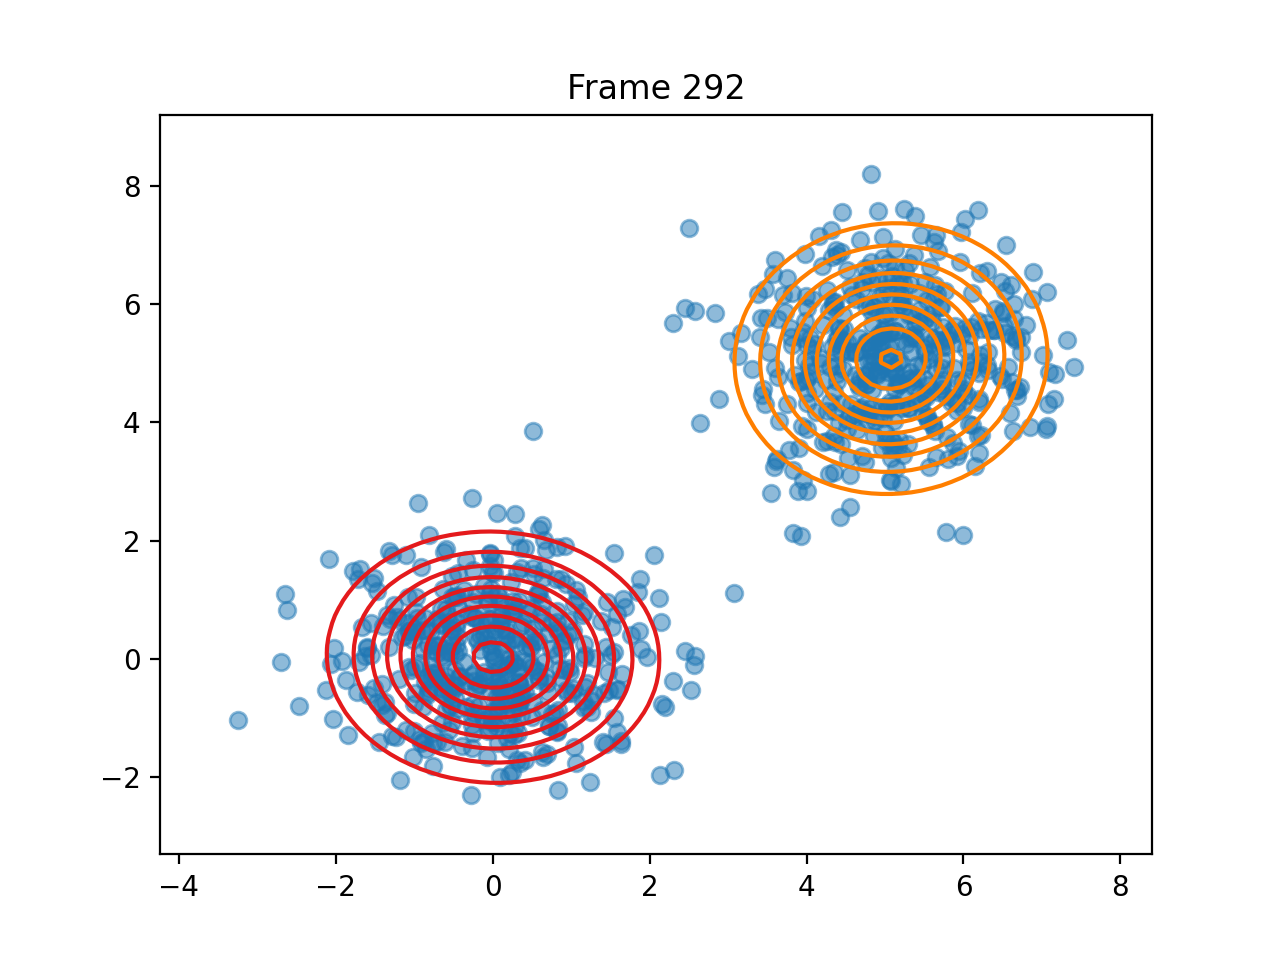

Source data for this figure (header and first rows):
pi, 0.49996478800060346, 0.5000352120000096
means, [0.004435171909732348, 0.032080659762165…, [5.076574526369731, 5.078244254152164]
covariances, [[0.9584565573989092, -0.021505011381657…, [[0.8570601471203577, 0.0274904771437784…
log_likelihoods, -3758, -3722, -3722, -3722, -3722, -3722, -3722, -3722, -3722, -3722, -3722, -3722, -3722, -3722, -3722, -3722, -3722, -3722, -3722, -3722, -3722, -3722, -3722
n_input, [0.9843223984765838, -0.2139888442255089…, [5.650201177958661, 4.900824136220617], [-2.0674421000398766, -0.089120039512788…, [5.586693801475275, 4.525096343377475], [5.201099046714967, 6.050654396007612], [6.50075979063431, 5.850221742113493], [2.500594285126427, 7.290942572590742], [0.7910319470430469, -0.9093874547947389…, [7.062524919243145, 3.932467085745727], [-0.6626237589458467, 0.5705986685931593…, [3.3848681840944908, 6.164739354457171], [1.030999522495951, 0.9312801191161986], [5.607896509716539, 5.186609123156358], [-1.7033824393551547, -0.055547698896618…, [1.5792128155073915, 0.7674347291529088], [-0.6373871273065177, 1.1890165311075518…, [0.517659020469123, -0.7257438131534656], [-0.9857260463355437, 0.5040465155178444…, [-0.39210815313215763, -1.46351494813211…, [6.296994546561109, 4.977131937701118], [0.8294055811834892, -2.211135309007885], [-0.6248185776956788, 0.0260910502108337…, [4.257529414301952, 3.6799774887792944]
ticks, 2.318, 5.321, 7.719, 9.972, 12.37, 14.7, 16.97, 19.46, 21.61, 23.87, 26.57, 28.98, 31.42, 33.61, 35.74, 37.93, 40.06, 42.23, 44.35, 46.42, 48.59, 50.71, 52.79
time_line, 2.319, 5.322, 7.72, 9.972, 12.37, 14.7, 16.97, 19.46, 21.61, 23.87, 26.57, 28.98, 31.42, 33.61, 35.74, 37.93, 40.06, 42.23, 44.35, 46.42, 48.59, 50.71, 52.79
